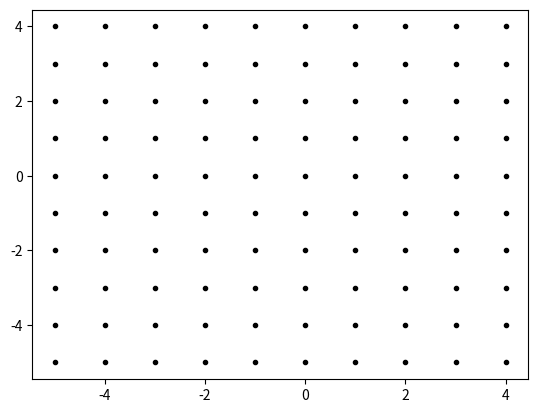

Generate this figure with matplotlib:
import matplotlib.pyplot as plt
import numpy as np

X = np.arange(-5, 5, 1)
Y = np.arange(-5, 5, 1)
xx, yy= np.meshgrid(X, Y)

fig, ax = plt.subplots()
plt.plot(xx, yy, marker='.', color='k', linestyle='none')
plt.show()
